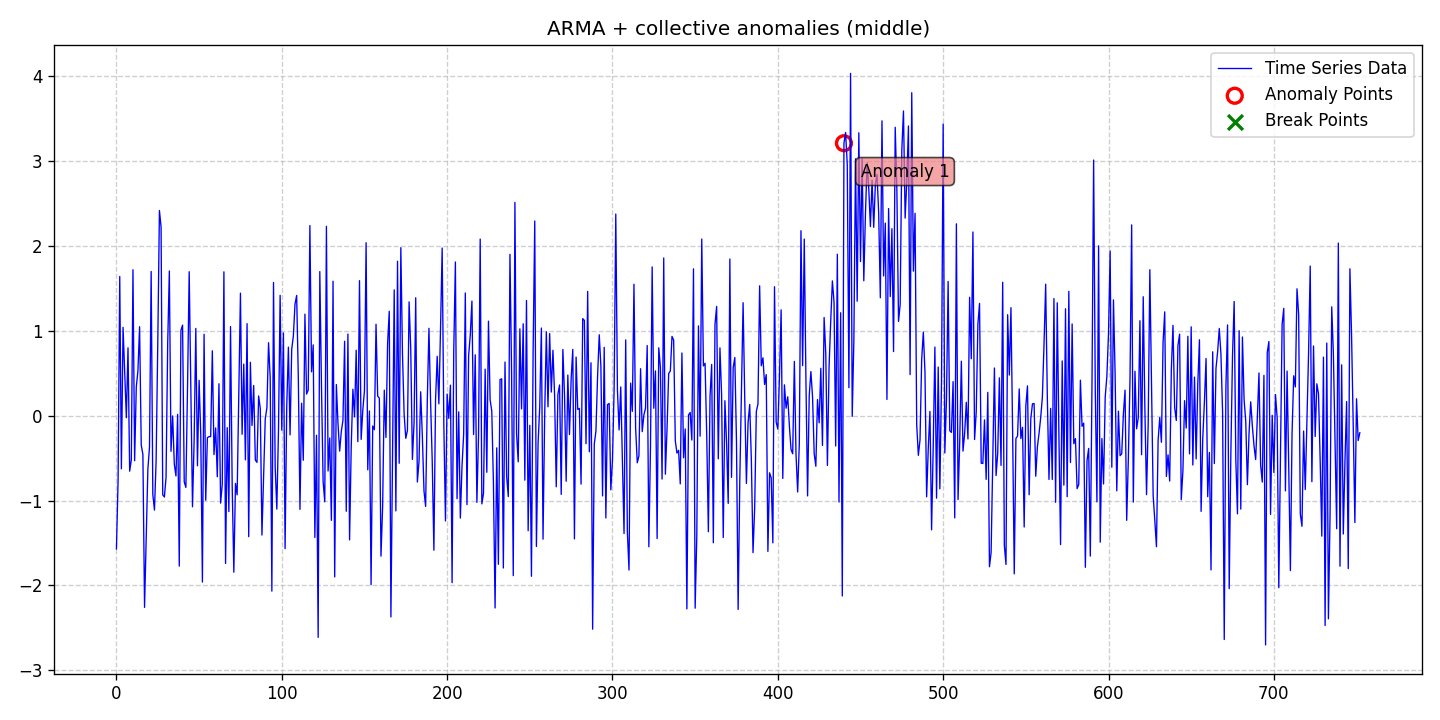

Values plotted in this chart, from the file beside it:
date, data, stationary, det_lin_up, det_lin_down, det_quad, det_cubic, det_exp, det_damped, stoc_trend, volatility, single_seas, multiple_seas, point_anom_single, point_anom_multi, collect_anom, context_anom, mean_shift, var_shift, trend_shift, point_anom_count, point_anom_location, point_anom_point, collect_anom_count
2020-01-01, -1.57, 0, 0, 0, 0, 0, 0, 0, 0, 0, 0, 0, 0, 0, 1, 0, 0, 0, 0, 0, none, , 1
2020-01-02, -0.7568, 0, 0, 0, 0, 0, 0, 0, 0, 0, 0, 0, 0, 0, 1, 0, 0, 0, 0, 0, none, , 1
2020-01-03, 1.642, 0, 0, 0, 0, 0, 0, 0, 0, 0, 0, 0, 0, 0, 1, 0, 0, 0, 0, 0, none, , 1
2020-01-04, -0.6254, 0, 0, 0, 0, 0, 0, 0, 0, 0, 0, 0, 0, 0, 1, 0, 0, 0, 0, 0, none, , 1
2020-01-05, 1.043, 0, 0, 0, 0, 0, 0, 0, 0, 0, 0, 0, 0, 0, 1, 0, 0, 0, 0, 0, none, , 1
2020-01-06, 0.5014, 0, 0, 0, 0, 0, 0, 0, 0, 0, 0, 0, 0, 0, 1, 0, 0, 0, 0, 0, none, , 1
2020-01-07, -0.02298, 0, 0, 0, 0, 0, 0, 0, 0, 0, 0, 0, 0, 0, 1, 0, 0, 0, 0, 0, none, , 1
2020-01-08, 0.8011, 0, 0, 0, 0, 0, 0, 0, 0, 0, 0, 0, 0, 0, 1, 0, 0, 0, 0, 0, none, , 1
2020-01-09, -0.653, 0, 0, 0, 0, 0, 0, 0, 0, 0, 0, 0, 0, 0, 1, 0, 0, 0, 0, 0, none, , 1
2020-01-10, -0.519, 0, 0, 0, 0, 0, 0, 0, 0, 0, 0, 0, 0, 0, 1, 0, 0, 0, 0, 0, none, , 1
2020-01-11, 1.722, 0, 0, 0, 0, 0, 0, 0, 0, 0, 0, 0, 0, 0, 1, 0, 0, 0, 0, 0, none, , 1
2020-01-12, -0.53, 0, 0, 0, 0, 0, 0, 0, 0, 0, 0, 0, 0, 0, 1, 0, 0, 0, 0, 0, none, , 1
2020-01-13, 0.3393, 0, 0, 0, 0, 0, 0, 0, 0, 0, 0, 0, 0, 0, 1, 0, 0, 0, 0, 0, none, , 1
2020-01-14, 0.5303, 0, 0, 0, 0, 0, 0, 0, 0, 0, 0, 0, 0, 0, 1, 0, 0, 0, 0, 0, none, , 1
2020-01-15, 1.05, 0, 0, 0, 0, 0, 0, 0, 0, 0, 0, 0, 0, 0, 1, 0, 0, 0, 0, 0, none, , 1
2020-01-16, -0.3451, 0, 0, 0, 0, 0, 0, 0, 0, 0, 0, 0, 0, 0, 1, 0, 0, 0, 0, 0, none, , 1
2020-01-17, -0.4559, 0, 0, 0, 0, 0, 0, 0, 0, 0, 0, 0, 0, 0, 1, 0, 0, 0, 0, 0, none, , 1
2020-01-18, -2.258, 0, 0, 0, 0, 0, 0, 0, 0, 0, 0, 0, 0, 0, 1, 0, 0, 0, 0, 0, none, , 1
2020-01-19, -1.455, 0, 0, 0, 0, 0, 0, 0, 0, 0, 0, 0, 0, 0, 1, 0, 0, 0, 0, 0, none, , 1
2020-01-20, -0.6339, 0, 0, 0, 0, 0, 0, 0, 0, 0, 0, 0, 0, 0, 1, 0, 0, 0, 0, 0, none, , 1
2020-01-21, -0.3669, 0, 0, 0, 0, 0, 0, 0, 0, 0, 0, 0, 0, 0, 1, 0, 0, 0, 0, 0, none, , 1
2020-01-22, 1.701, 0, 0, 0, 0, 0, 0, 0, 0, 0, 0, 0, 0, 0, 1, 0, 0, 0, 0, 0, none, , 1
2020-01-23, -0.9273, 0, 0, 0, 0, 0, 0, 0, 0, 0, 0, 0, 0, 0, 1, 0, 0, 0, 0, 0, none, , 1
2020-01-24, -1.111, 0, 0, 0, 0, 0, 0, 0, 0, 0, 0, 0, 0, 0, 1, 0, 0, 0, 0, 0, none, , 1
2020-01-25, -0.5301, 0, 0, 0, 0, 0, 0, 0, 0, 0, 0, 0, 0, 0, 1, 0, 0, 0, 0, 0, none, , 1
2020-01-26, 0.8475, 0, 0, 0, 0, 0, 0, 0, 0, 0, 0, 0, 0, 0, 1, 0, 0, 0, 0, 0, none, , 1
2020-01-27, 2.42, 0, 0, 0, 0, 0, 0, 0, 0, 0, 0, 0, 0, 0, 1, 0, 0, 0, 0, 0, none, , 1
2020-01-28, 2.224, 0, 0, 0, 0, 0, 0, 0, 0, 0, 0, 0, 0, 0, 1, 0, 0, 0, 0, 0, none, , 1
2020-01-29, -0.9311, 0, 0, 0, 0, 0, 0, 0, 0, 0, 0, 0, 0, 0, 1, 0, 0, 0, 0, 0, none, , 1
2020-01-30, -0.9572, 0, 0, 0, 0, 0, 0, 0, 0, 0, 0, 0, 0, 0, 1, 0, 0, 0, 0, 0, none, , 1
2020-01-31, -0.7273, 0, 0, 0, 0, 0, 0, 0, 0, 0, 0, 0, 0, 0, 1, 0, 0, 0, 0, 0, none, , 1
2020-02-01, 0.8538, 0, 0, 0, 0, 0, 0, 0, 0, 0, 0, 0, 0, 0, 1, 0, 0, 0, 0, 0, none, , 1
2020-02-02, 1.707, 0, 0, 0, 0, 0, 0, 0, 0, 0, 0, 0, 0, 0, 1, 0, 0, 0, 0, 0, none, , 1
2020-02-03, -0.4185, 0, 0, 0, 0, 0, 0, 0, 0, 0, 0, 0, 0, 0, 1, 0, 0, 0, 0, 0, none, , 1
2020-02-04, -0.001432, 0, 0, 0, 0, 0, 0, 0, 0, 0, 0, 0, 0, 0, 1, 0, 0, 0, 0, 0, none, , 1
2020-02-05, -0.5711, 0, 0, 0, 0, 0, 0, 0, 0, 0, 0, 0, 0, 0, 1, 0, 0, 0, 0, 0, none, , 1
2020-02-06, -0.7094, 0, 0, 0, 0, 0, 0, 0, 0, 0, 0, 0, 0, 0, 1, 0, 0, 0, 0, 0, none, , 1
2020-02-07, 0.01713, 0, 0, 0, 0, 0, 0, 0, 0, 0, 0, 0, 0, 0, 1, 0, 0, 0, 0, 0, none, , 1
2020-02-08, -1.772, 0, 0, 0, 0, 0, 0, 0, 0, 0, 0, 0, 0, 0, 1, 0, 0, 0, 0, 0, none, , 1
2020-02-09, 1.007, 0, 0, 0, 0, 0, 0, 0, 0, 0, 0, 0, 0, 0, 1, 0, 0, 0, 0, 0, none, , 1
2020-02-10, 1.069, 0, 0, 0, 0, 0, 0, 0, 0, 0, 0, 0, 0, 0, 1, 0, 0, 0, 0, 0, none, , 1
2020-02-11, -0.7789, 0, 0, 0, 0, 0, 0, 0, 0, 0, 0, 0, 0, 0, 1, 0, 0, 0, 0, 0, none, , 1
2020-02-12, -0.8443, 0, 0, 0, 0, 0, 0, 0, 0, 0, 0, 0, 0, 0, 1, 0, 0, 0, 0, 0, none, , 1
2020-02-13, 0.3462, 0, 0, 0, 0, 0, 0, 0, 0, 0, 0, 0, 0, 0, 1, 0, 0, 0, 0, 0, none, , 1
2020-02-14, 1.698, 0, 0, 0, 0, 0, 0, 0, 0, 0, 0, 0, 0, 0, 1, 0, 0, 0, 0, 0, none, , 1
2020-02-15, 0.3306, 0, 0, 0, 0, 0, 0, 0, 0, 0, 0, 0, 0, 0, 1, 0, 0, 0, 0, 0, none, , 1
2020-02-16, -1.072, 0, 0, 0, 0, 0, 0, 0, 0, 0, 0, 0, 0, 0, 1, 0, 0, 0, 0, 0, none, , 1
2020-02-17, -0.283, 0, 0, 0, 0, 0, 0, 0, 0, 0, 0, 0, 0, 0, 1, 0, 0, 0, 0, 0, none, , 1
2020-02-18, 1.03, 0, 0, 0, 0, 0, 0, 0, 0, 0, 0, 0, 0, 0, 1, 0, 0, 0, 0, 0, none, , 1
2020-02-19, -0.5892, 0, 0, 0, 0, 0, 0, 0, 0, 0, 0, 0, 0, 0, 1, 0, 0, 0, 0, 0, none, , 1
2020-02-20, 0.418, 0, 0, 0, 0, 0, 0, 0, 0, 0, 0, 0, 0, 0, 1, 0, 0, 0, 0, 0, none, , 1
2020-02-21, -0.2277, 0, 0, 0, 0, 0, 0, 0, 0, 0, 0, 0, 0, 0, 1, 0, 0, 0, 0, 0, none, , 1
2020-02-22, -1.96, 0, 0, 0, 0, 0, 0, 0, 0, 0, 0, 0, 0, 0, 1, 0, 0, 0, 0, 0, none, , 1
2020-02-23, 0.9611, 0, 0, 0, 0, 0, 0, 0, 0, 0, 0, 0, 0, 0, 1, 0, 0, 0, 0, 0, none, , 1
2020-02-24, -0.9952, 0, 0, 0, 0, 0, 0, 0, 0, 0, 0, 0, 0, 0, 1, 0, 0, 0, 0, 0, none, , 1
2020-02-25, -0.2589, 0, 0, 0, 0, 0, 0, 0, 0, 0, 0, 0, 0, 0, 1, 0, 0, 0, 0, 0, none, , 1
2020-02-26, -0.2452, 0, 0, 0, 0, 0, 0, 0, 0, 0, 0, 0, 0, 0, 1, 0, 0, 0, 0, 0, none, , 1
2020-02-27, -0.2454, 0, 0, 0, 0, 0, 0, 0, 0, 0, 0, 0, 0, 0, 1, 0, 0, 0, 0, 0, none, , 1
2020-02-28, 0.7665, 0, 0, 0, 0, 0, 0, 0, 0, 0, 0, 0, 0, 0, 1, 0, 0, 0, 0, 0, none, , 1
2020-02-29, -0.4576, 0, 0, 0, 0, 0, 0, 0, 0, 0, 0, 0, 0, 0, 1, 0, 0, 0, 0, 0, none, , 1
... 693 more rows
